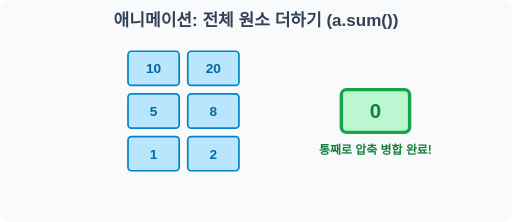
t = 0.00 s
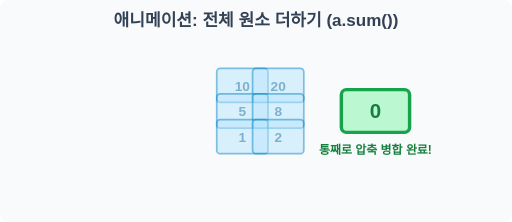
t = 0.60 s
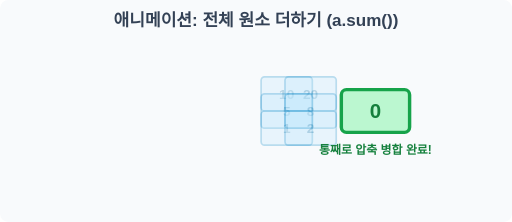
t = 0.90 s
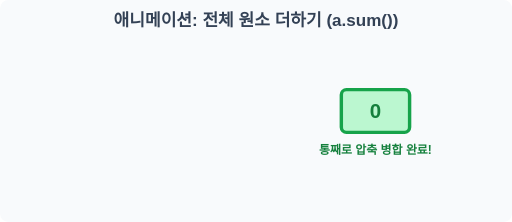
t = 1.50 s
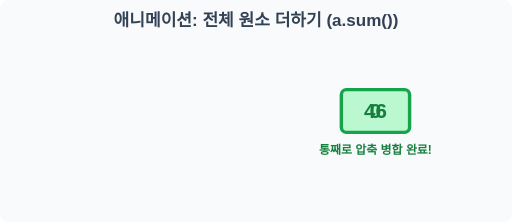
t = 2.03 s
t = 2.48 s: frame unchanged from t = 2.03 s, image omitted

The animated SVG that drew these frames (rendered in a browser with its animation timeline set to each time). Animation: 13 SMIL elements (animate=7,animateTransform=6); one cycle of 3.00 s, repeats indefinitely.

<svg width="600" height="260" viewBox="0 0 600 260" xmlns="http://www.w3.org/2000/svg">
    <rect width="600" height="260" fill="#f8fafc" rx="10"/>
    <text x="300" y="30" font-family="sans-serif" font-size="20" font-weight="bold" fill="#334155" text-anchor="middle">애니메이션: 전체 원소 더하기 (a.sum())</text>
    
    <!-- Result background -->
    <rect x="400" y="105" width="80" height="50" rx="6" fill="#bbf7d0" stroke="#16a34a" stroke-width="4"/>
    <text x="440" y="138" font-family="sans-serif" font-size="24" font-weight="bold" fill="#15803d" text-anchor="middle">0</text>
    <text x="440" y="138" font-family="sans-serif" font-size="24" font-weight="bold" fill="#15803d" text-anchor="middle" opacity="0">
        46
        <animate attributeName="opacity" values="0;0;1;1;0" keyTimes="0;0.5;0.6;0.9;1" dur="3s" repeatCount="indefinite" />
    </text>

    <!-- Source blocks -->
    <g>
        <g transform="translate(150, 60)">
            <rect x="0" y="0" width="60" height="40" rx="4" fill="#bae6fd" stroke="#0284c7" stroke-width="2"/>
            <text x="30" y="26" font-family="sans-serif" font-size="16" font-weight="bold" fill="#0369a1" text-anchor="middle">10</text>
            <animateTransform attributeName="transform" type="translate" values="150,60;410,110;410,110;150,60" keyTimes="0;0.5;0.9;1" dur="3s" repeatCount="indefinite" />
            <animate attributeName="opacity" values="1;0;0;1" keyTimes="0;0.4;0.9;1" dur="3s" repeatCount="indefinite" />
        </g>
        <g transform="translate(220, 60)">
            <rect x="0" y="0" width="60" height="40" rx="4" fill="#bae6fd" stroke="#0284c7" stroke-width="2"/>
            <text x="30" y="26" font-family="sans-serif" font-size="16" font-weight="bold" fill="#0369a1" text-anchor="middle">20</text>
            <animateTransform attributeName="transform" type="translate" values="220,60;410,110;410,110;220,60" keyTimes="0;0.5;0.9;1" dur="3s" repeatCount="indefinite" />
            <animate attributeName="opacity" values="1;0;0;1" keyTimes="0;0.4;0.9;1" dur="3s" repeatCount="indefinite" />
        </g>
        <g transform="translate(150, 110)">
            <rect x="0" y="0" width="60" height="40" rx="4" fill="#bae6fd" stroke="#0284c7" stroke-width="2"/>
            <text x="30" y="26" font-family="sans-serif" font-size="16" font-weight="bold" fill="#0369a1" text-anchor="middle">5</text>
            <animateTransform attributeName="transform" type="translate" values="150,110;410,110;410,110;150,110" keyTimes="0;0.5;0.9;1" dur="3s" repeatCount="indefinite" />
            <animate attributeName="opacity" values="1;0;0;1" keyTimes="0;0.4;0.9;1" dur="3s" repeatCount="indefinite" />
        </g>
        <g transform="translate(220, 110)">
            <rect x="0" y="0" width="60" height="40" rx="4" fill="#bae6fd" stroke="#0284c7" stroke-width="2"/>
            <text x="30" y="26" font-family="sans-serif" font-size="16" font-weight="bold" fill="#0369a1" text-anchor="middle">8</text>
            <animateTransform attributeName="transform" type="translate" values="220,110;410,110;410,110;220,110" keyTimes="0;0.5;0.9;1" dur="3s" repeatCount="indefinite" />
            <animate attributeName="opacity" values="1;0;0;1" keyTimes="0;0.4;0.9;1" dur="3s" repeatCount="indefinite" />
        </g>
        <g transform="translate(150, 160)">
            <rect x="0" y="0" width="60" height="40" rx="4" fill="#bae6fd" stroke="#0284c7" stroke-width="2"/>
            <text x="30" y="26" font-family="sans-serif" font-size="16" font-weight="bold" fill="#0369a1" text-anchor="middle">1</text>
            <animateTransform attributeName="transform" type="translate" values="150,160;410,110;410,110;150,160" keyTimes="0;0.5;0.9;1" dur="3s" repeatCount="indefinite" />
            <animate attributeName="opacity" values="1;0;0;1" keyTimes="0;0.4;0.9;1" dur="3s" repeatCount="indefinite" />
        </g>
        <g transform="translate(220, 160)">
            <rect x="0" y="0" width="60" height="40" rx="4" fill="#bae6fd" stroke="#0284c7" stroke-width="2"/>
            <text x="30" y="26" font-family="sans-serif" font-size="16" font-weight="bold" fill="#0369a1" text-anchor="middle">2</text>
            <animateTransform attributeName="transform" type="translate" values="220,160;410,110;410,110;220,160" keyTimes="0;0.5;0.9;1" dur="3s" repeatCount="indefinite" />
            <animate attributeName="opacity" values="1;0;0;1" keyTimes="0;0.4;0.9;1" dur="3s" repeatCount="indefinite" />
        </g>
    </g>

    <text x="440" y="180" font-family="sans-serif" font-size="14" font-weight="bold" fill="#15803d" text-anchor="middle">통째로 압축 병합 완료!</text>
</svg>
